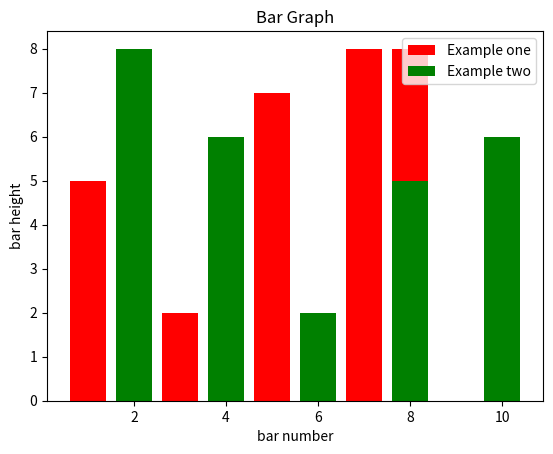

Here is the Python script that generated this plot:
from matplotlib import pyplot as plt

x, x1 = [1,3,5,7,8], [2,4,6,8,10]
y, y1 = [5,2,7,8,8], [8,6,2,5,6]

plt.bar(x,y,color='r',label='Example one')
plt.bar(x1,y1,color='g',label='Example two')
plt.title('Bar Graph')
plt.xlabel('bar number')
plt.ylabel('bar height')
plt.legend()

plt.show()